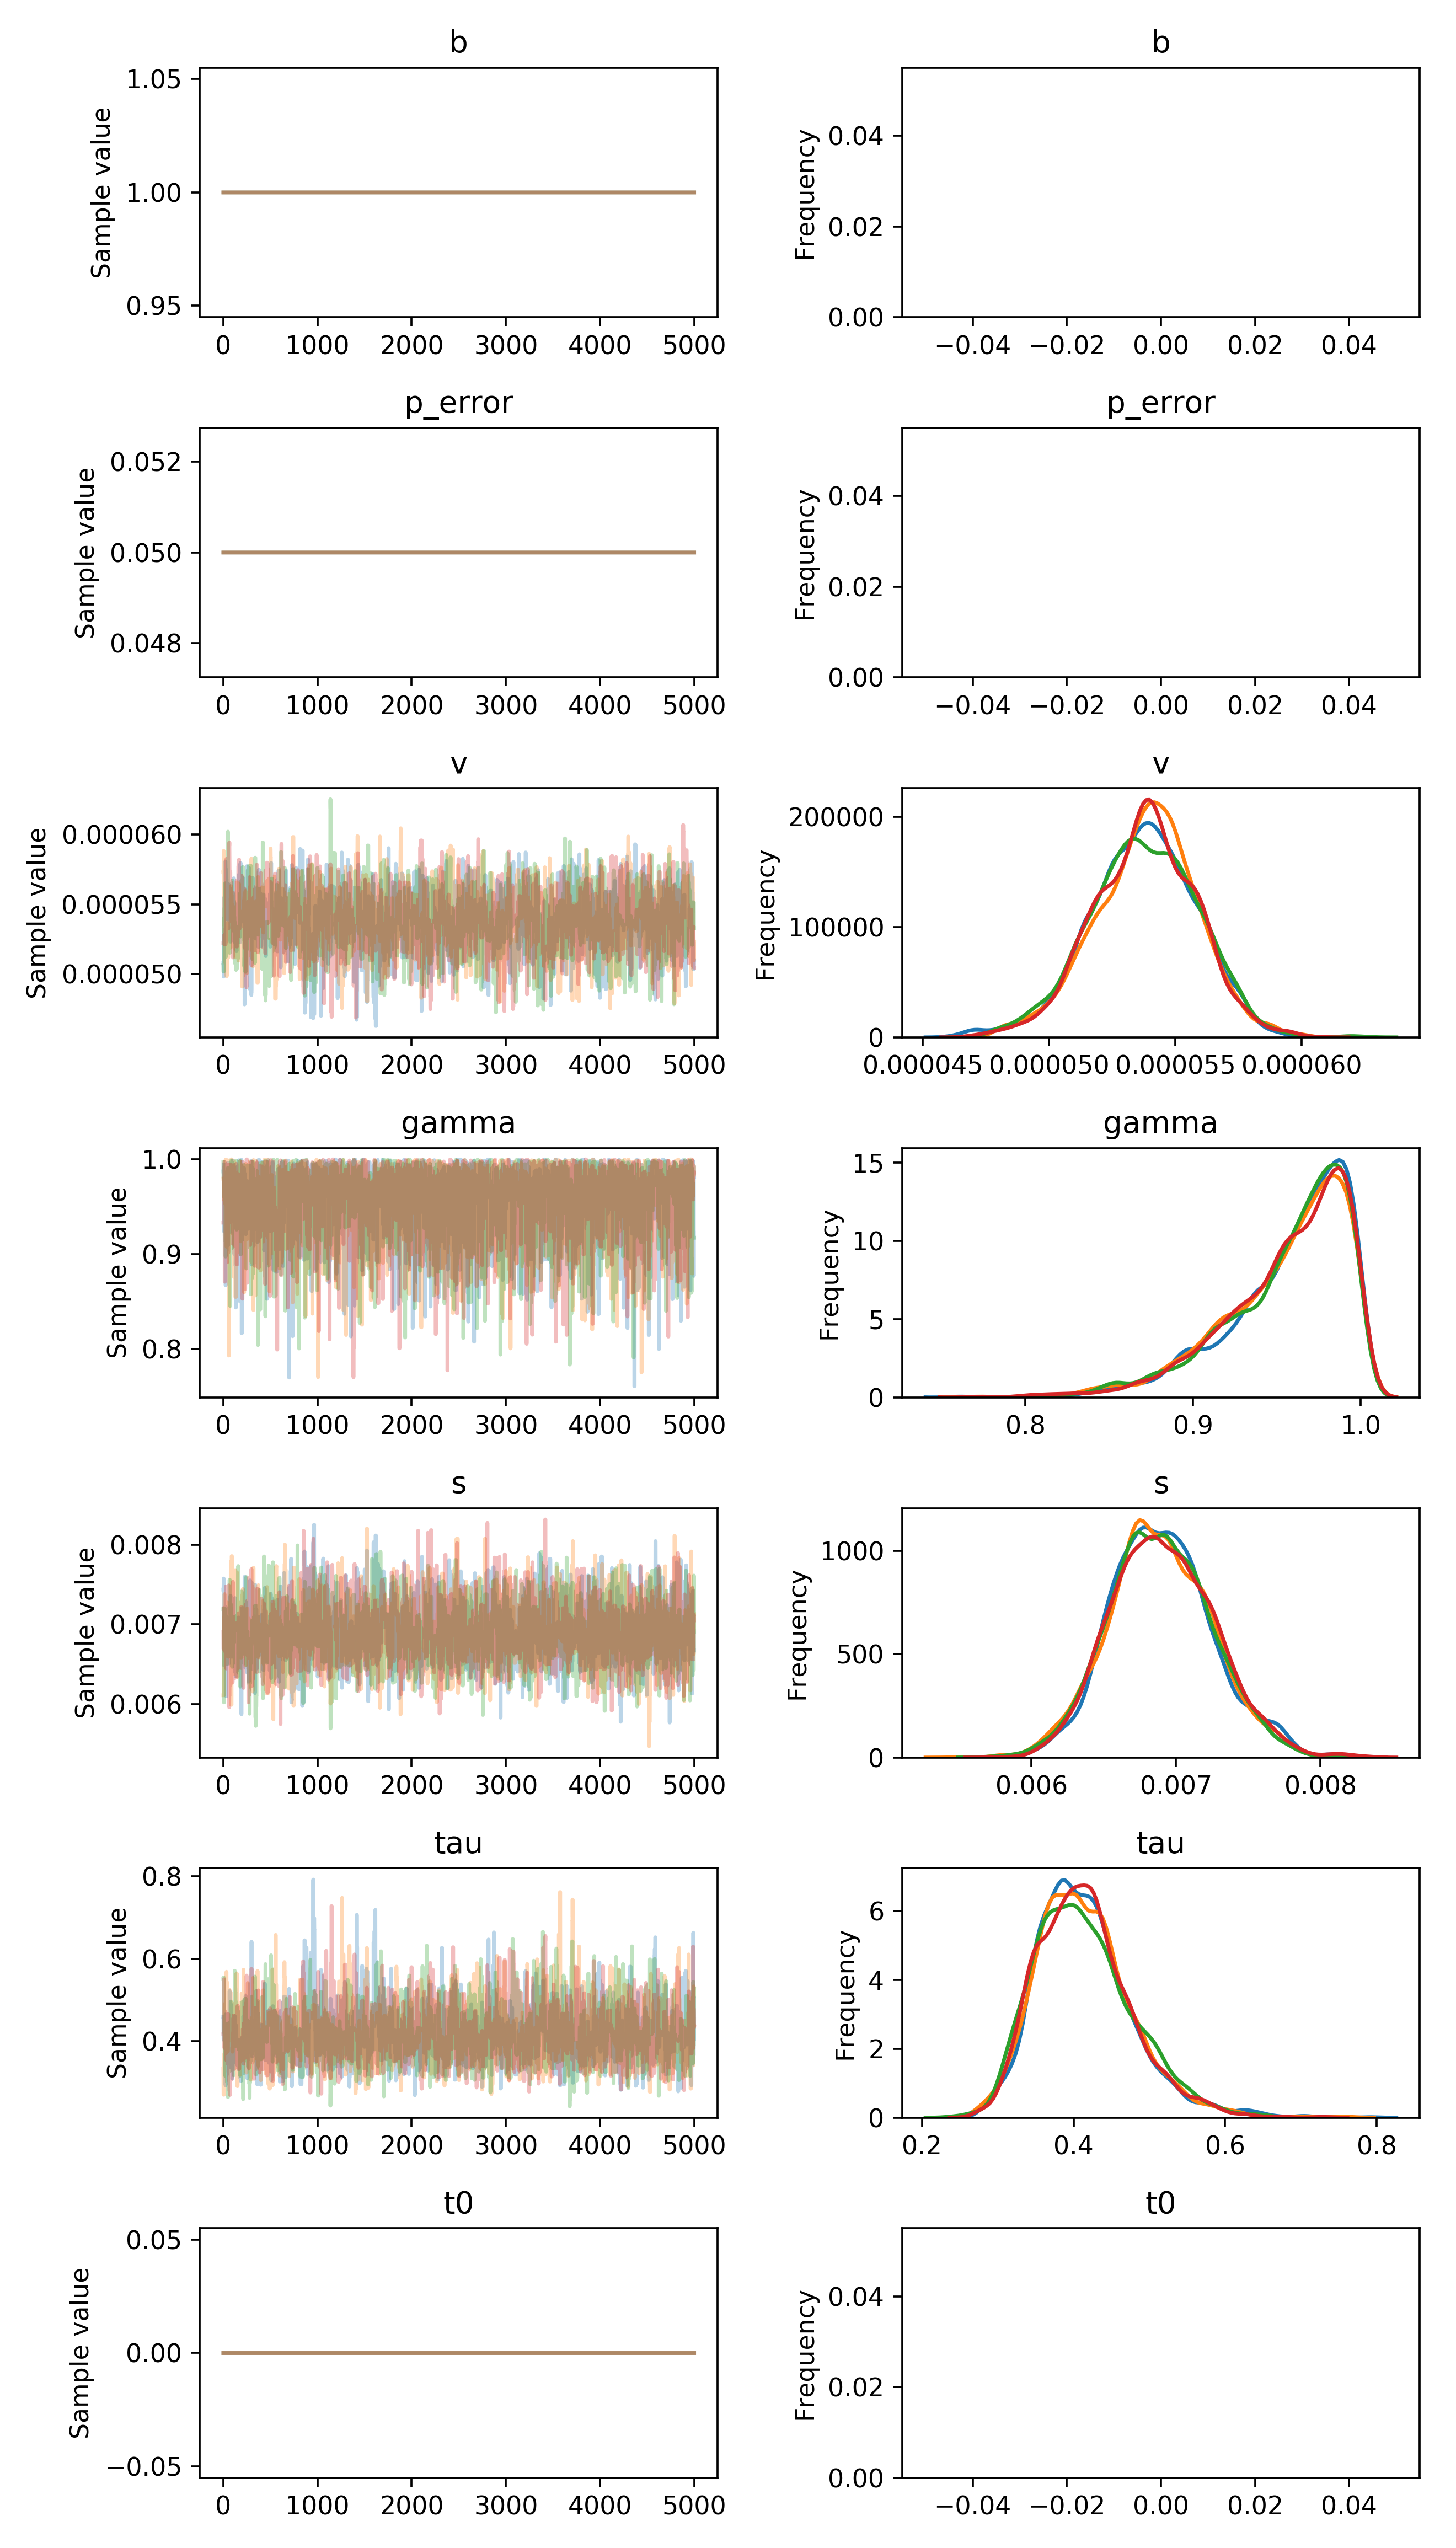

The table this chart was drawn from, first rows:
, b, p_error, v__0_0, gamma__0_0, s__0_0, tau__0_0, t0__0_0
0, 1.0, 0.05, 5.078240322430914e-05, 0.9873, 0.007436, 0.459, 0.0
1, 1.0, 0.05, 5.078240322430914e-05, 0.9873, 0.007436, 0.459, 0.0
2, 1.0, 0.05, 5.078240322430914e-05, 0.9873, 0.007436, 0.405, 0.0
3, 1.0, 0.05, 4.982854212546678e-05, 0.9947, 0.007574, 0.405, 0.0
4, 1.0, 0.05, 4.982854212546678e-05, 0.9947, 0.006915, 0.405, 0.0
5, 1.0, 0.05, 5.17279111986597e-05, 0.9847, 0.006915, 0.4151, 0.0
6, 1.0, 0.05, 5.17279111986597e-05, 0.9847, 0.006915, 0.4151, 0.0
7, 1.0, 0.05, 5.547355913543059e-05, 0.9239, 0.006485, 0.4151, 0.0
8, 1.0, 0.05, 5.547355913543059e-05, 0.9239, 0.006485, 0.4151, 0.0
9, 1.0, 0.05, 5.547355913543059e-05, 0.9429, 0.006485, 0.4151, 0.0
10, 1.0, 0.05, 5.547355913543059e-05, 0.9429, 0.006485, 0.4221, 0.0
11, 1.0, 0.05, 5.5212515622886394e-05, 0.9429, 0.007016, 0.4221, 0.0
12, 1.0, 0.05, 5.5212515622886394e-05, 0.9429, 0.007016, 0.4221, 0.0
13, 1.0, 0.05, 5.5212515622886394e-05, 0.9429, 0.007016, 0.3931, 0.0
14, 1.0, 0.05, 5.41888189401066e-05, 0.9429, 0.007016, 0.3799, 0.0
15, 1.0, 0.05, 5.41888189401066e-05, 0.9429, 0.007016, 0.3799, 0.0
16, 1.0, 0.05, 5.41888189401066e-05, 0.9429, 0.007016, 0.3799, 0.0
17, 1.0, 0.05, 5.41888189401066e-05, 0.9325, 0.006663, 0.4339, 0.0
18, 1.0, 0.05, 5.5143230441882275e-05, 0.9325, 0.006663, 0.3733, 0.0
19, 1.0, 0.05, 5.5143230441882275e-05, 0.9802, 0.006663, 0.3339, 0.0
20, 1.0, 0.05, 5.763658787537104e-05, 0.9695, 0.006663, 0.3339, 0.0
21, 1.0, 0.05, 5.806197067717069e-05, 0.9695, 0.006764, 0.3339, 0.0
22, 1.0, 0.05, 5.806197067717069e-05, 0.9695, 0.006764, 0.3339, 0.0
23, 1.0, 0.05, 5.7509911629960913e-05, 0.9695, 0.007217, 0.2928, 0.0
24, 1.0, 0.05, 5.7509911629960913e-05, 0.8671, 0.007217, 0.2928, 0.0
25, 1.0, 0.05, 5.7509911629960913e-05, 0.8671, 0.007217, 0.4648, 0.0
26, 1.0, 0.05, 5.7509911629960913e-05, 0.9561, 0.006104, 0.3543, 0.0
27, 1.0, 0.05, 5.718519304840184e-05, 0.9561, 0.006774, 0.3543, 0.0
28, 1.0, 0.05, 5.718519304840184e-05, 0.9561, 0.006774, 0.3689, 0.0
29, 1.0, 0.05, 5.718519304840184e-05, 0.9561, 0.006977, 0.3689, 0.0
30, 1.0, 0.05, 5.718519304840184e-05, 0.9561, 0.006977, 0.3829, 0.0
31, 1.0, 0.05, 5.718519304840184e-05, 0.9561, 0.007185, 0.3829, 0.0
32, 1.0, 0.05, 5.718519304840184e-05, 0.9561, 0.0061, 0.3829, 0.0
33, 1.0, 0.05, 5.6797091255246095e-05, 0.9033, 0.0061, 0.3829, 0.0
34, 1.0, 0.05, 5.6797091255246095e-05, 0.9033, 0.006937, 0.3174, 0.0
35, 1.0, 0.05, 5.5618713352458485e-05, 0.9033, 0.006937, 0.3174, 0.0
36, 1.0, 0.05, 5.5618713352458485e-05, 0.9597, 0.006937, 0.3174, 0.0
37, 1.0, 0.05, 5.432029007752334e-05, 0.9597, 0.006937, 0.3525, 0.0
38, 1.0, 0.05, 5.5457115224759124e-05, 0.9956, 0.006937, 0.3525, 0.0
39, 1.0, 0.05, 5.5457115224759124e-05, 0.9956, 0.006937, 0.3798, 0.0
40, 1.0, 0.05, 5.5457115224759124e-05, 0.9956, 0.006937, 0.3798, 0.0
41, 1.0, 0.05, 5.392107381710087e-05, 0.9956, 0.006937, 0.3798, 0.0
42, 1.0, 0.05, 5.392107381710087e-05, 0.9903, 0.006937, 0.3619, 0.0
43, 1.0, 0.05, 5.392107381710087e-05, 0.9903, 0.006937, 0.3619, 0.0
44, 1.0, 0.05, 5.392107381710087e-05, 0.9711, 0.006937, 0.3619, 0.0
45, 1.0, 0.05, 5.392107381710087e-05, 0.9711, 0.006687, 0.3478, 0.0
46, 1.0, 0.05, 5.3994572973452164e-05, 0.9457, 0.006687, 0.3747, 0.0
47, 1.0, 0.05, 5.3994572973452164e-05, 0.9457, 0.006687, 0.3902, 0.0
48, 1.0, 0.05, 5.3994572973452164e-05, 0.9457, 0.006556, 0.3902, 0.0
49, 1.0, 0.05, 5.3994572973452164e-05, 0.9093, 0.006556, 0.3891, 0.0
50, 1.0, 0.05, 5.507578786807045e-05, 0.9093, 0.006507, 0.3891, 0.0
51, 1.0, 0.05, 5.507578786807045e-05, 0.9093, 0.006507, 0.3889, 0.0
52, 1.0, 0.05, 5.507578786807045e-05, 0.9693, 0.006507, 0.3889, 0.0
53, 1.0, 0.05, 5.507578786807045e-05, 0.9693, 0.006507, 0.3889, 0.0
54, 1.0, 0.05, 5.643969465704271e-05, 0.9693, 0.006507, 0.3889, 0.0
55, 1.0, 0.05, 5.628972263902751e-05, 0.9693, 0.006507, 0.3889, 0.0
56, 1.0, 0.05, 5.436315309487028e-05, 0.9324, 0.006507, 0.3663, 0.0
57, 1.0, 0.05, 5.399527185190663e-05, 0.9961, 0.006507, 0.3663, 0.0
58, 1.0, 0.05, 5.399527185190663e-05, 0.9784, 0.006507, 0.3663, 0.0
59, 1.0, 0.05, 5.399527185190663e-05, 0.9784, 0.006764, 0.3663, 0.0
... 19,940 more rows
